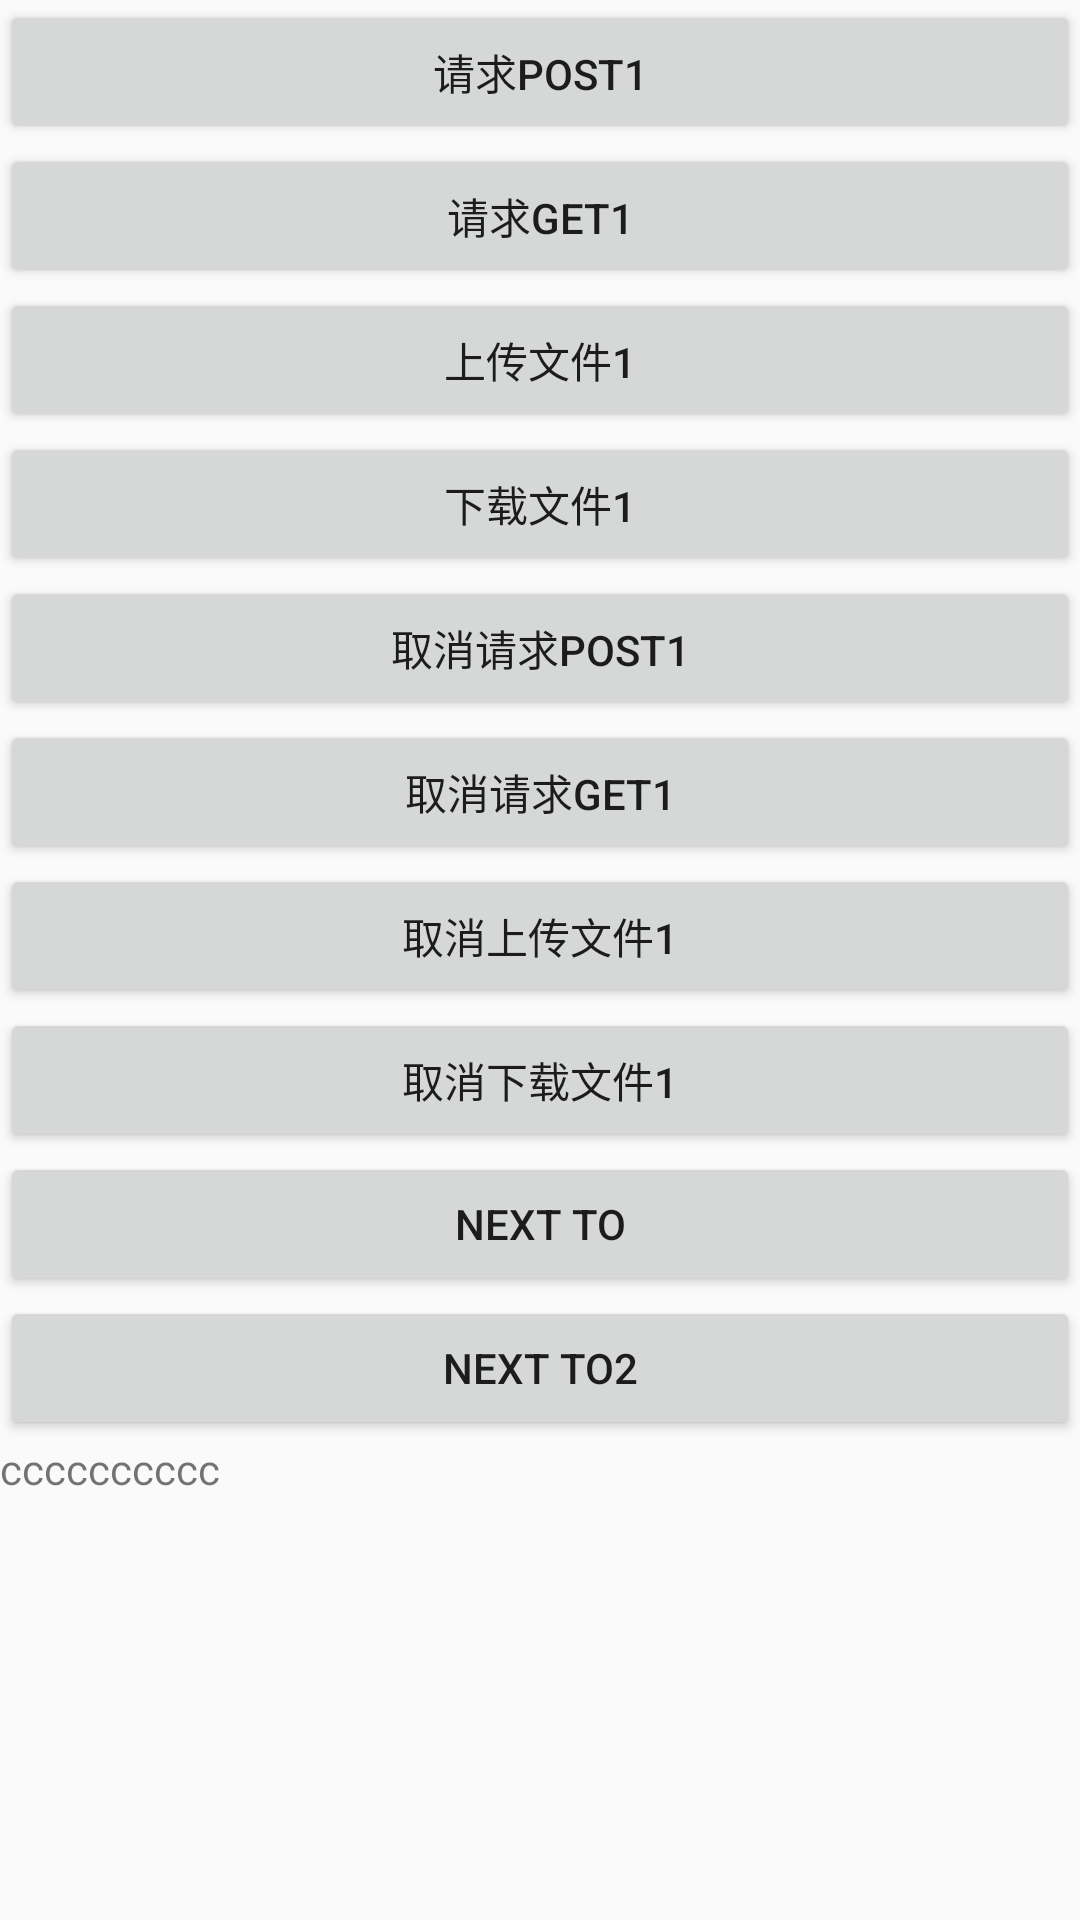

Here is an Android app screen rendered from its layout file. Give the layout XML and the strings, colors and styles it references.
<!-- AndroidManifest.xml: application theme AppTheme -->
<!-- res/layout/activity_main.xml -->
<?xml version="1.0" encoding="utf-8"?>
<android.support.constraint.ConstraintLayout
    xmlns:android="http://schemas.android.com/apk/res/android"
    xmlns:app="http://schemas.android.com/apk/res-auto"
    xmlns:tools="http://schemas.android.com/tools"
    android:layout_width="match_parent"
    android:layout_height="match_parent"
    tools:context="liu.zhan.jun.simplerequest.MainActivity"
    >


    <ScrollView
        android:layout_width="0dp"
        android:layout_height="0dp"
        app:layout_constraintTop_toTopOf="parent"
        app:layout_constraintLeft_toLeftOf="parent"
        app:layout_constraintRight_toRightOf="parent"
        app:layout_constraintBottom_toBottomOf="parent"
        >

        <LinearLayout
            android:layout_width="match_parent"
            android:layout_height="wrap_content"
            android:orientation="vertical">
            <Button
                android:id="@+id/btn_request"
                android:layout_width="match_parent"
                android:layout_height="wrap_content"
                android:text="请求Post1"
                />
            <Button
                android:id="@+id/btn_request_get"
                android:layout_width="match_parent"
                android:layout_height="wrap_content"
                android:text="请求get1"
                />

            <Button
                android:id="@+id/btn_upload"
                android:layout_width="match_parent"
                android:layout_height="wrap_content"
                android:text="上传文件1"
                />
            <Button
                android:id="@+id/btn_download"
                android:layout_width="match_parent"
                android:layout_height="wrap_content"
                android:text="下载文件1"
                />
            <Button
                android:id="@+id/cancel_btn_request"
                android:layout_width="match_parent"
                android:layout_height="wrap_content"
                android:text="取消请求Post1"
                />
            <Button
                android:id="@+id/cancel_btn_request_get"
                android:layout_width="match_parent"
                android:layout_height="wrap_content"
                android:text="取消请求get1"
                />

            <Button
                android:id="@+id/cancel_btn_upload"
                android:layout_width="match_parent"
                android:layout_height="wrap_content"
                android:text="取消上传文件1"
                />
            <Button
                android:id="@+id/cancel_btn_download"
                android:layout_width="match_parent"
                android:layout_height="wrap_content"
                android:text="取消下载文件1"
                />
            <Button
                android:layout_width="match_parent"
                android:layout_height="wrap_content"
                android:text="Next to"
                android:onClick="next"/>

            <Button
                android:layout_width="match_parent"
                android:layout_height="wrap_content"
                android:text="Next to2"
                android:onClick="next2"
                />
            <TextView
                android:id="@+id/textView"
                android:clickable="true"
                android:layout_width="match_parent"
                android:layout_height="match_parent"
                android:text="cccccccccc"/>

            <LinearLayout
                android:layout_width="wrap_content"
                android:layout_height="wrap_content"
                android:background="@color/colorPrimary">

            <ImageView
                android:id="@+id/img"
                android:layout_width="wrap_content"
                android:layout_height="wrap_content" />
            </LinearLayout>
        </LinearLayout>

    </ScrollView>
</android.support.constraint.ConstraintLayout>
<!-- resources referenced by this layout -->
<resources>
  <color name="colorPrimary">#3F51B5</color>
  <style name="AppTheme" parent="Theme.AppCompat.Light.NoActionBar">
          
          <item name="colorPrimary">@color/colorPrimary</item>
          <item name="colorPrimaryDark">@color/colorPrimaryDark</item>
          <item name="colorAccent">@color/colorAccent</item>
      </style>
  <color name="colorPrimaryDark">#303F9F</color>
  <color name="colorAccent">#FF4081</color>
</resources>
